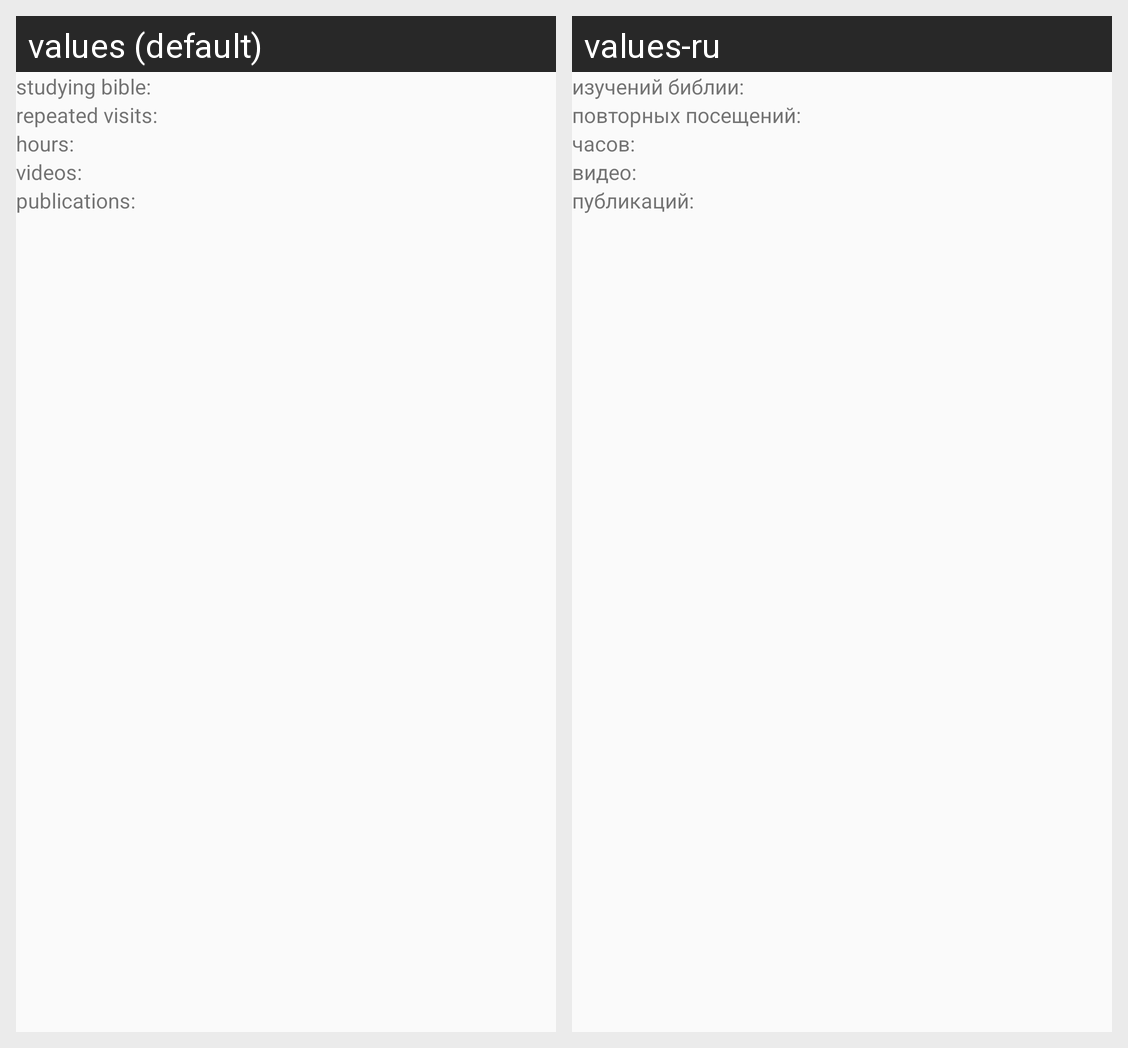

The Android screen above is rendered under two locales of the same app. Produce the string resources it draws, with the default and per-locale values.
Android screen res/layout/activity_show_report.xml rendered under 2 locales, left to right: values (default), values-ru. Device: Nexus 5 (rendered at 1080×1920; each locale shown at half size, 540×960, under a caption strip naming it); theme AppTheme.NoActionBar.
Strings drawn on this screen, with the default value and each locale's value (text and hints the layout hard-codes, and strings that could not be matched under every locale, appear in the picture but are not listed):

size_studying_bible
  values: studying bible:
  values-ru: изучений библии:

size_repeated_visits
  values: repeated visits:
  values-ru: повторных посещений:

size_hours
  values: hours:
  values-ru: часов:

size_videos
  values: videos:
  values-ru: видео:

size_publications
  values: publications:
  values-ru: публикаций:
